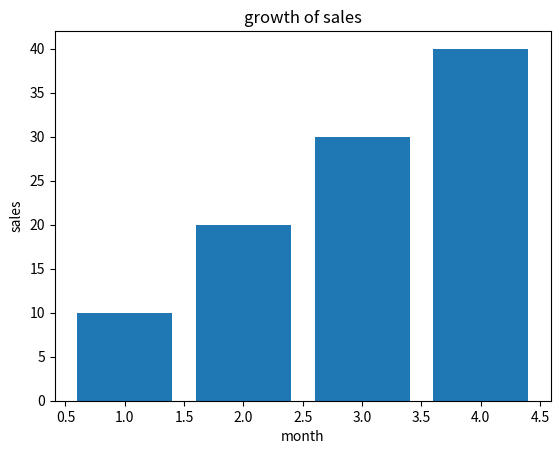

This figure's Python source:
import matplotlib.pyplot as plt 
x = [1,2,3,4]
y = [10,20,30,40]
plt.bar(x,y)
plt.title("growth of sales") 
plt.xlabel("month")
plt.ylabel("sales")
plt.show()
